5-way image classification set "eye-classification" from GitHub (khangpd15/BACK_END_AI_LACMAT); label vocabulary: esotropia, exotropia, hypertropia, hypotropia, normal.

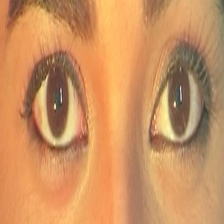
Label: normal

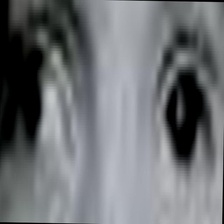
Label: exotropia

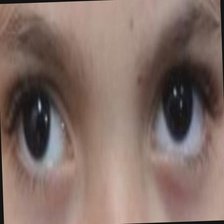
Label: exotropia

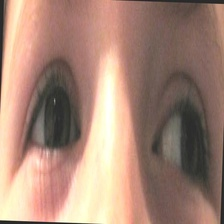
Label: exotropia

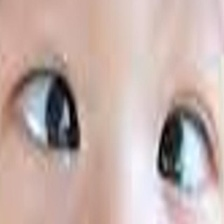
Label: esotropia

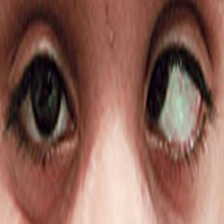
Label: esotropia
